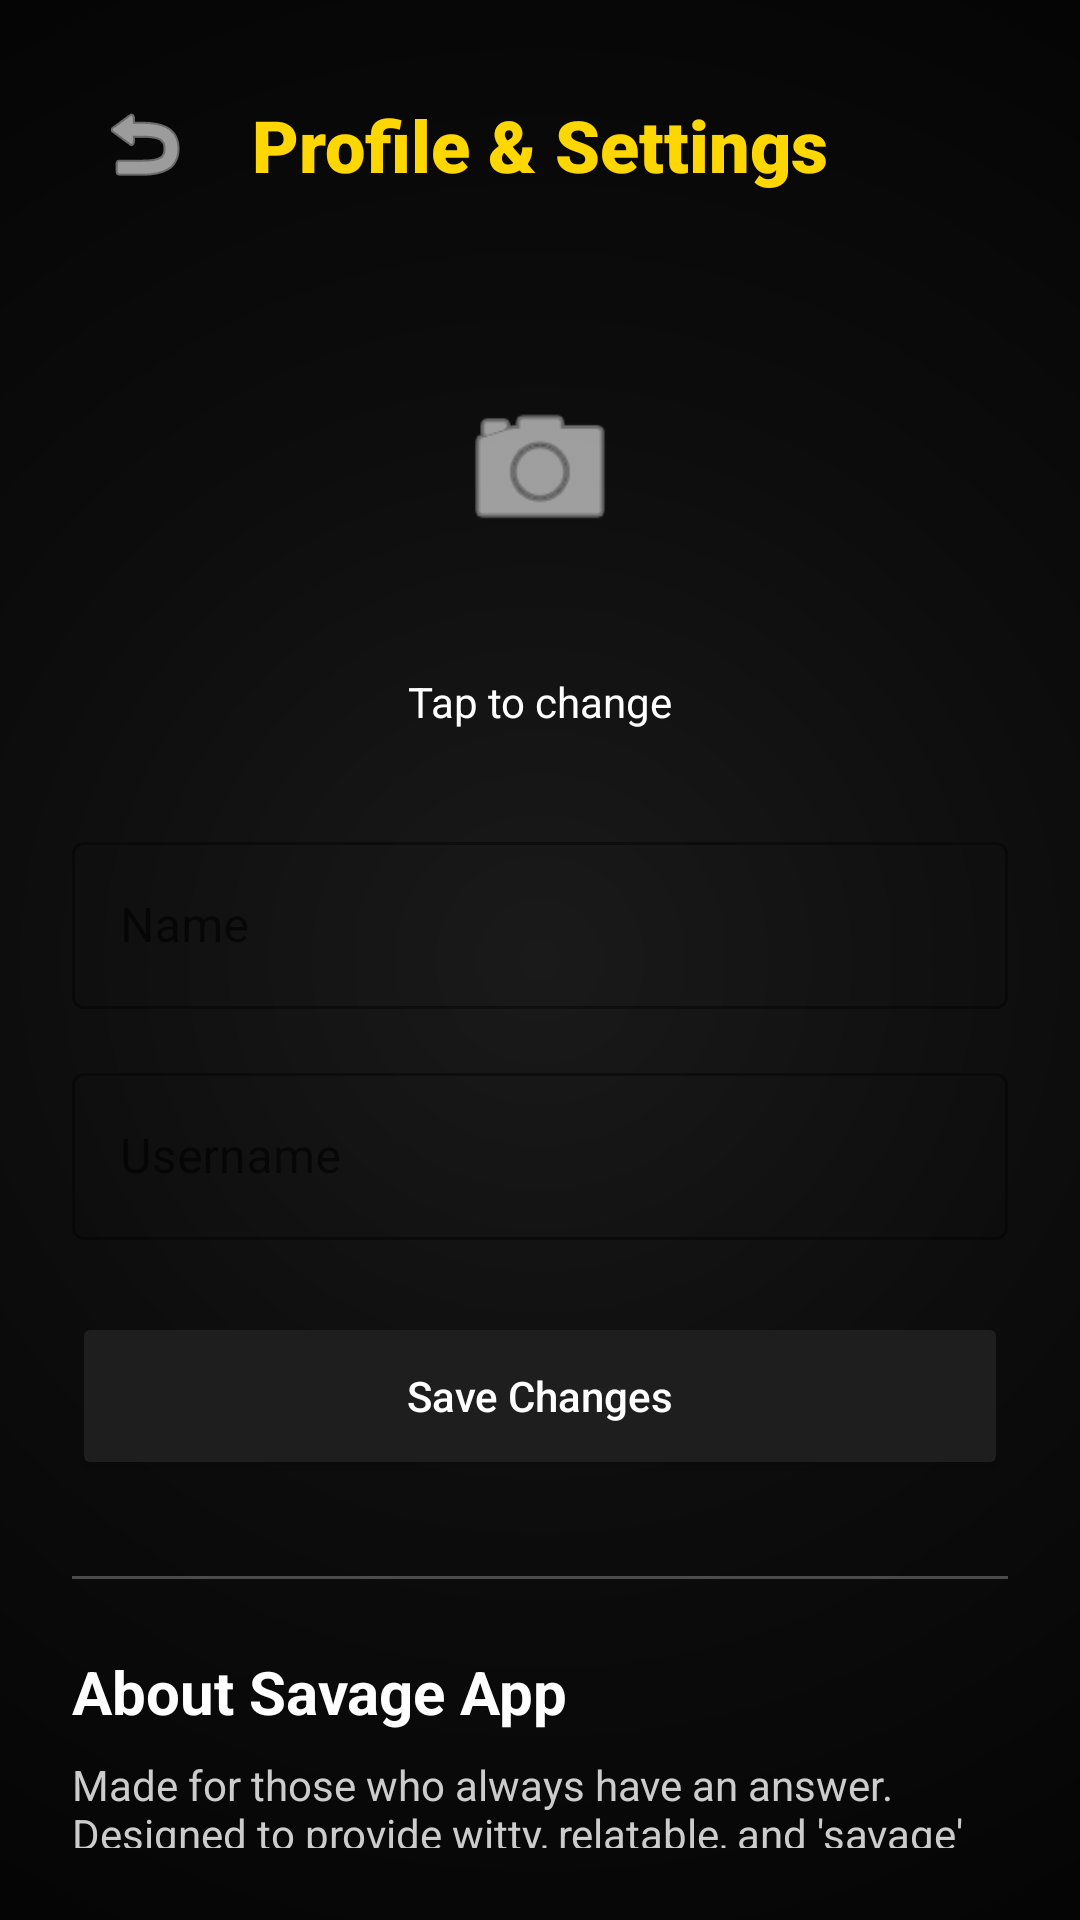

Reconstruct the res/layout file that produces this screen, plus the resources it refers to.
<!-- AndroidManifest.xml: application theme Theme.SavageExcuse -->
<!-- res/layout/activity_profile.xml -->
<?xml version="1.0" encoding="utf-8"?>
<androidx.constraintlayout.widget.ConstraintLayout xmlns:android="http://schemas.android.com/apk/res/android"
    xmlns:app="http://schemas.android.com/apk/res-auto"
    android:layout_width="match_parent"
    android:layout_height="match_parent"
    android:background="@drawable/bg_main_gradient"
    android:padding="24dp">

    
    <ImageButton
        android:id="@+id/btnBack"
        android:layout_width="48dp"
        android:layout_height="48dp"
        android:background="?attr/selectableItemBackgroundBorderless"
        android:src="@android:drawable/ic_menu_revert"
        app:tint="@color/white"
        app:layout_constraintStart_toStartOf="parent"
        app:layout_constraintTop_toTopOf="parent" />

    <TextView
        android:id="@+id/tvProfileTitle"
        android:layout_width="wrap_content"
        android:layout_height="wrap_content"
        android:fontFamily="sans-serif-black"
        android:text="Profile &amp; Settings"
        android:textColor="@color/savage_yellow"
        android:textSize="24sp"
        android:textStyle="bold"
        app:layout_constraintBottom_toBottomOf="@id/btnBack"
        app:layout_constraintEnd_toEndOf="parent"
        app:layout_constraintStart_toStartOf="parent"
        app:layout_constraintTop_toTopOf="@id/btnBack" />

    
    <ImageView
        android:id="@+id/ivAvatar"
        android:layout_width="120dp"
        android:layout_height="120dp"
        android:layout_marginTop="32dp"
        android:background="@drawable/bg_secondary_tag"
        android:src="@android:drawable/ic_menu_camera"
        android:padding="32dp"
        app:tint="@color/white"
        app:layout_constraintEnd_toEndOf="parent"
        app:layout_constraintStart_toStartOf="parent"
        app:layout_constraintTop_toBottomOf="@id/tvProfileTitle" />

    <TextView
        android:id="@+id/tvChangeAvatar"
        android:layout_width="wrap_content"
        android:layout_height="wrap_content"
        android:layout_marginTop="8dp"
        android:text="Tap to change"
        android:textColor="@color/white"
        android:textSize="14sp"
        app:layout_constraintEnd_toEndOf="parent"
        app:layout_constraintStart_toStartOf="parent"
        app:layout_constraintTop_toBottomOf="@id/ivAvatar" />

    
    <com.google.android.material.textfield.TextInputLayout
        android:id="@+id/tilName"
        style="@style/Widget.MaterialComponents.TextInputLayout.OutlinedBox"
        android:layout_width="match_parent"
        android:layout_height="wrap_content"
        android:layout_marginTop="32dp"
        android:hint="Name"
        app:boxStrokeColor="@color/savage_yellow"
        app:hintTextColor="@color/savage_yellow"
        app:layout_constraintTop_toBottomOf="@id/tvChangeAvatar">

        <com.google.android.material.textfield.TextInputEditText
            android:id="@+id/etName"
            android:layout_width="match_parent"
            android:layout_height="wrap_content"
            android:textColor="@color/white" />
    </com.google.android.material.textfield.TextInputLayout>

    <com.google.android.material.textfield.TextInputLayout
        android:id="@+id/tilUsername"
        style="@style/Widget.MaterialComponents.TextInputLayout.OutlinedBox"
        android:layout_width="match_parent"
        android:layout_height="wrap_content"
        android:layout_marginTop="16dp"
        android:hint="Username"
        app:boxStrokeColor="@color/savage_yellow"
        app:hintTextColor="@color/savage_yellow"
        app:layout_constraintTop_toBottomOf="@id/tilName">

        <com.google.android.material.textfield.TextInputEditText
            android:id="@+id/etUsername"
            android:layout_width="match_parent"
            android:layout_height="wrap_content"
            android:textColor="@color/white" />
    </com.google.android.material.textfield.TextInputLayout>

    <Button
        android:id="@+id/btnSaveProfile"
        android:layout_width="0dp"
        android:layout_height="56dp"
        android:layout_marginTop="24dp"
        android:backgroundTint="@color/btn_secondary_bg"
        android:text="Save Changes"
        android:textAllCaps="false"
        android:textColor="@color/white"
        app:cornerRadius="12dp"
        app:layout_constraintEnd_toEndOf="parent"
        app:layout_constraintStart_toStartOf="parent"
        app:layout_constraintTop_toBottomOf="@id/tilUsername" />

    
    <View
        android:id="@+id/divider"
        android:layout_width="match_parent"
        android:layout_height="1dp"
        android:layout_marginTop="32dp"
        android:background="#44FFFFFF"
        app:layout_constraintTop_toBottomOf="@id/btnSaveProfile" />

    <TextView
        android:id="@+id/tvAboutTitle"
        android:layout_width="wrap_content"
        android:layout_height="wrap_content"
        android:layout_marginTop="24dp"
        android:text="About Savage App"
        android:textColor="@color/white"
        android:textSize="20sp"
        android:textStyle="bold"
        app:layout_constraintStart_toStartOf="parent"
        app:layout_constraintTop_toBottomOf="@id/divider" />

    <TextView
        android:id="@+id/tvAboutDesc"
        android:layout_width="match_parent"
        android:layout_height="wrap_content"
        android:layout_marginTop="8dp"
        android:text="Made for those who always have an answer. Designed to provide witty, relatable, and 'savage' excuses for various life situations. \n\nDeveloper: Savage Team"
        android:textColor="#CCCCCC"
        android:textSize="14sp"
        app:layout_constraintTop_toBottomOf="@id/tvAboutTitle" />

</androidx.constraintlayout.widget.ConstraintLayout>
<!-- resources referenced by this layout -->
<resources>
  <color name="btn_secondary_bg">#1E1E1E</color>
  <color name="savage_yellow">#FFD700</color>
  <color name="white">#FFFFFFFF</color>
  <!-- drawable bg_main_gradient (drawable) -->
  <?xml version="1.0" encoding="utf-8"?>
  <shape xmlns:android="http://schemas.android.com/apk/res/android">
      <gradient
          android:type="radial"
          android:gradientRadius="100%p"
          android:startColor="#1A1A1A"
          android:centerColor="#0D0D0D"
          android:endColor="#050505" />
  </shape>
  <style name="Theme.SavageExcuse" parent="Theme.MaterialComponents.DayNight.NoActionBar">
          
          <item name="colorPrimary">@color/glow_purple_start</item>
          <item name="colorPrimaryVariant">@color/bg_dark</item>
          <item name="colorOnPrimary">@color/white</item>
          
          <item name="colorSecondary">@color/generator_blue</item>
          <item name="colorSecondaryVariant">@color/generator_blue</item>
          <item name="colorOnSecondary">@color/black</item>
          
          <item name="android:statusBarColor">@color/bg_dark</item>
          <item name="android:navigationBarColor">@color/bg_dark</item>
          
      </style>
  <color name="glow_purple_start">#9C27B0</color>
  <color name="bg_dark">#0D0D0D</color>
  <color name="generator_blue">#00BFFF</color>
  <color name="black">#FF000000</color>
</resources>
